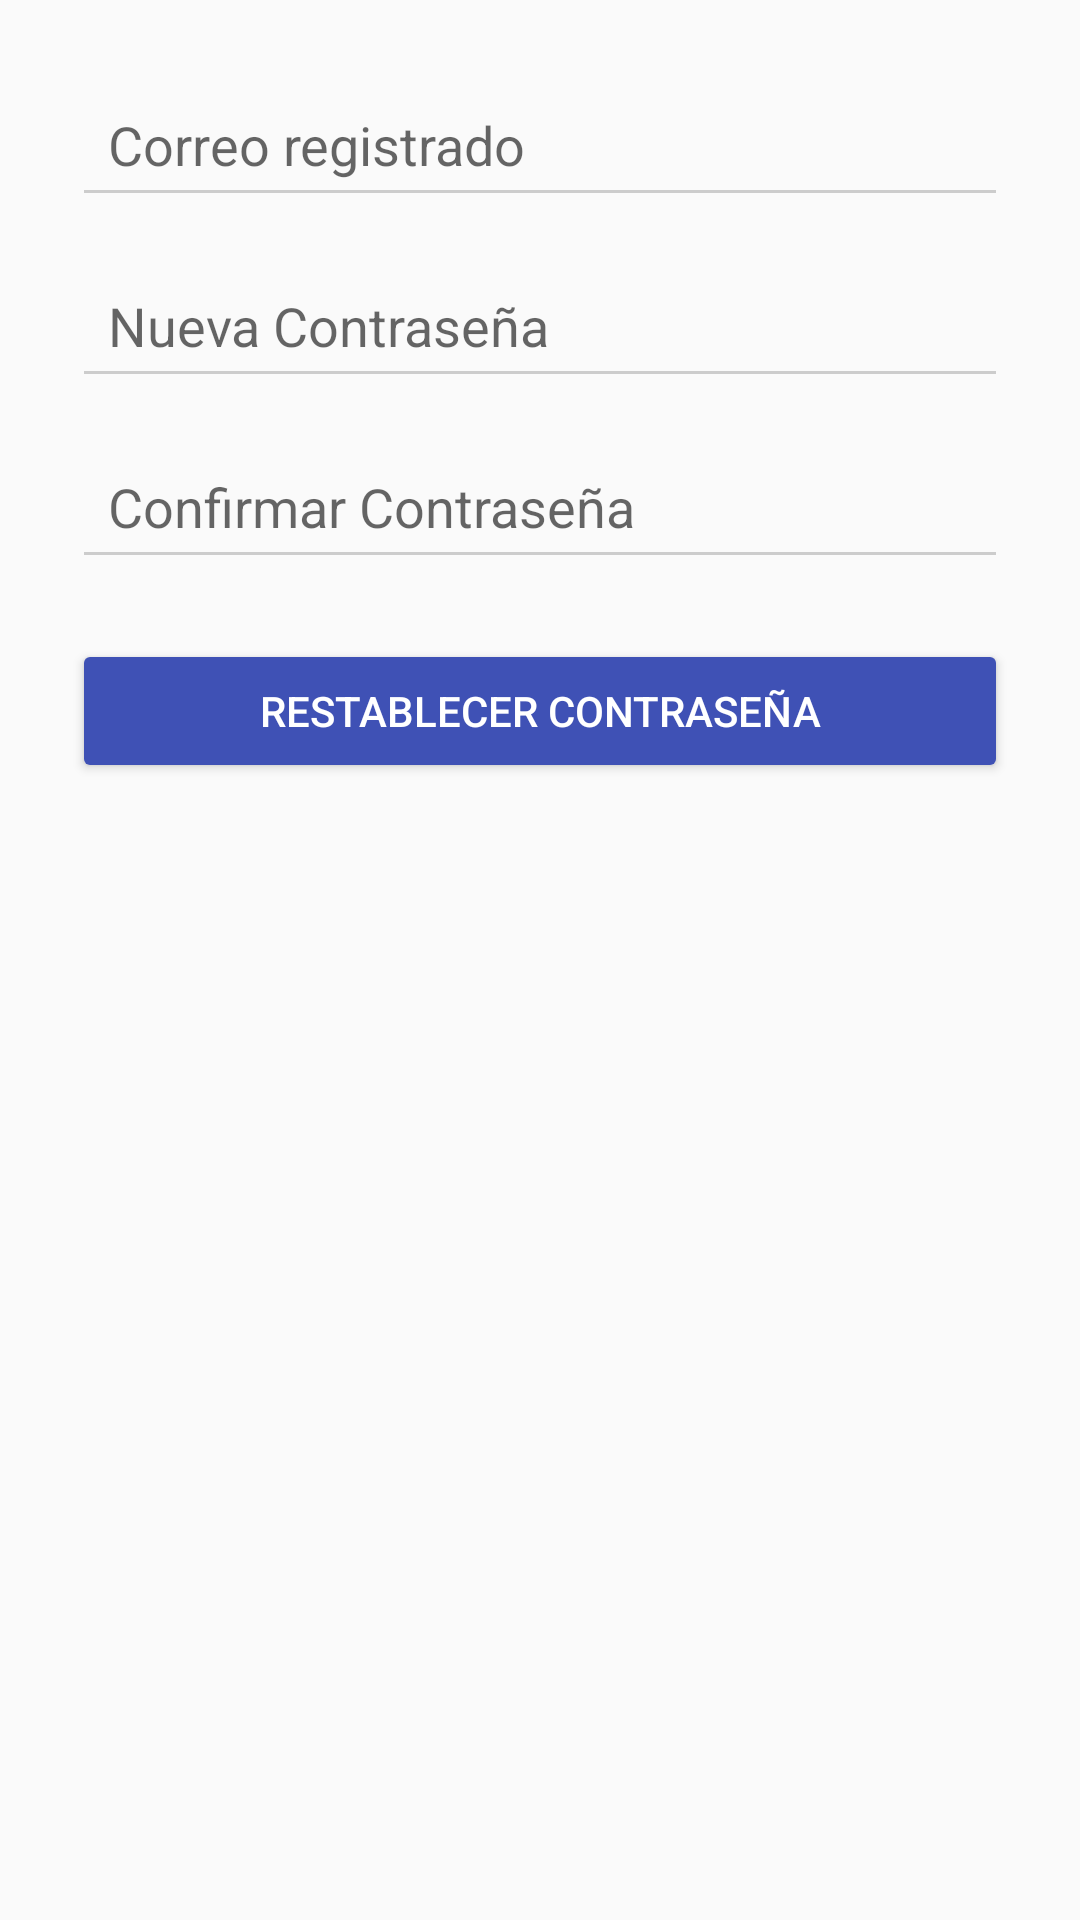

This screen was rendered from an Android layout file. Write that file and the resources it references.
<!-- AndroidManifest.xml: application theme Theme.ICFESUP -->
<!-- res/layout/activity_restablecer_contrasena.xml -->
<?xml version="1.0" encoding="utf-8"?>
<LinearLayout
    xmlns:android="http://schemas.android.com/apk/res/android"
    android:orientation="vertical"
    android:padding="24dp"
    android:layout_width="match_parent"
    android:layout_height="match_parent"
    android:background="#FAFAFA">

    <EditText
        android:id="@+id/input_correo"
        android:hint="Correo registrado"
        android:inputType="textEmailAddress"
        android:layout_width="match_parent"
        android:layout_height="wrap_content"
        android:padding="12dp"
        android:backgroundTint="#CCCCCC"
        android:layout_marginBottom="12dp" />

    <EditText
        android:id="@+id/input_nueva_contrasena"
        android:hint="Nueva Contraseña"
        android:inputType="textPassword"
        android:layout_width="match_parent"
        android:layout_height="wrap_content"
        android:padding="12dp"
        android:backgroundTint="#CCCCCC"
        android:layout_marginBottom="12dp" />

    <EditText
        android:id="@+id/input_confirmar_contrasena"
        android:hint="Confirmar Contraseña"
        android:inputType="textPassword"
        android:layout_width="match_parent"
        android:layout_height="wrap_content"
        android:padding="12dp"
        android:backgroundTint="#CCCCCC"
        android:layout_marginBottom="20dp" />

    <Button
        android:id="@+id/btn_restablecer"
        android:text="Restablecer Contraseña"
        android:layout_width="match_parent"
        android:layout_height="wrap_content"
        android:backgroundTint="#3F51B5"
        android:textColor="#FFFFFF"
        android:padding="12dp" />
</LinearLayout>
<!-- resources referenced by this layout -->
<resources>
  <style name="Theme.ICFESUP" parent="Theme.MaterialComponents.DayNight.NoActionBar">
          
          <item name="colorPrimary">@color/purple_500</item>
          <item name="colorPrimaryVariant">@color/purple_500</item>
          <item name="colorOnPrimary">@color/white</item>
  
          
          <item name="colorSecondary">@color/teal_200</item>
          <item name="colorSecondaryVariant">@color/teal_200</item>
          <item name="colorOnSecondary">@color/black</item>
  
  
          <item name="android:statusBarColor">?attr/colorPrimaryVariant</item>
  
  
      </style>
  <color name="purple_500">#FF6200EE</color>
  <color name="white">#FFFFFFFF</color>
  <color name="teal_200">#FF03DAC5</color>
  <color name="black">#FF000000</color>
</resources>
